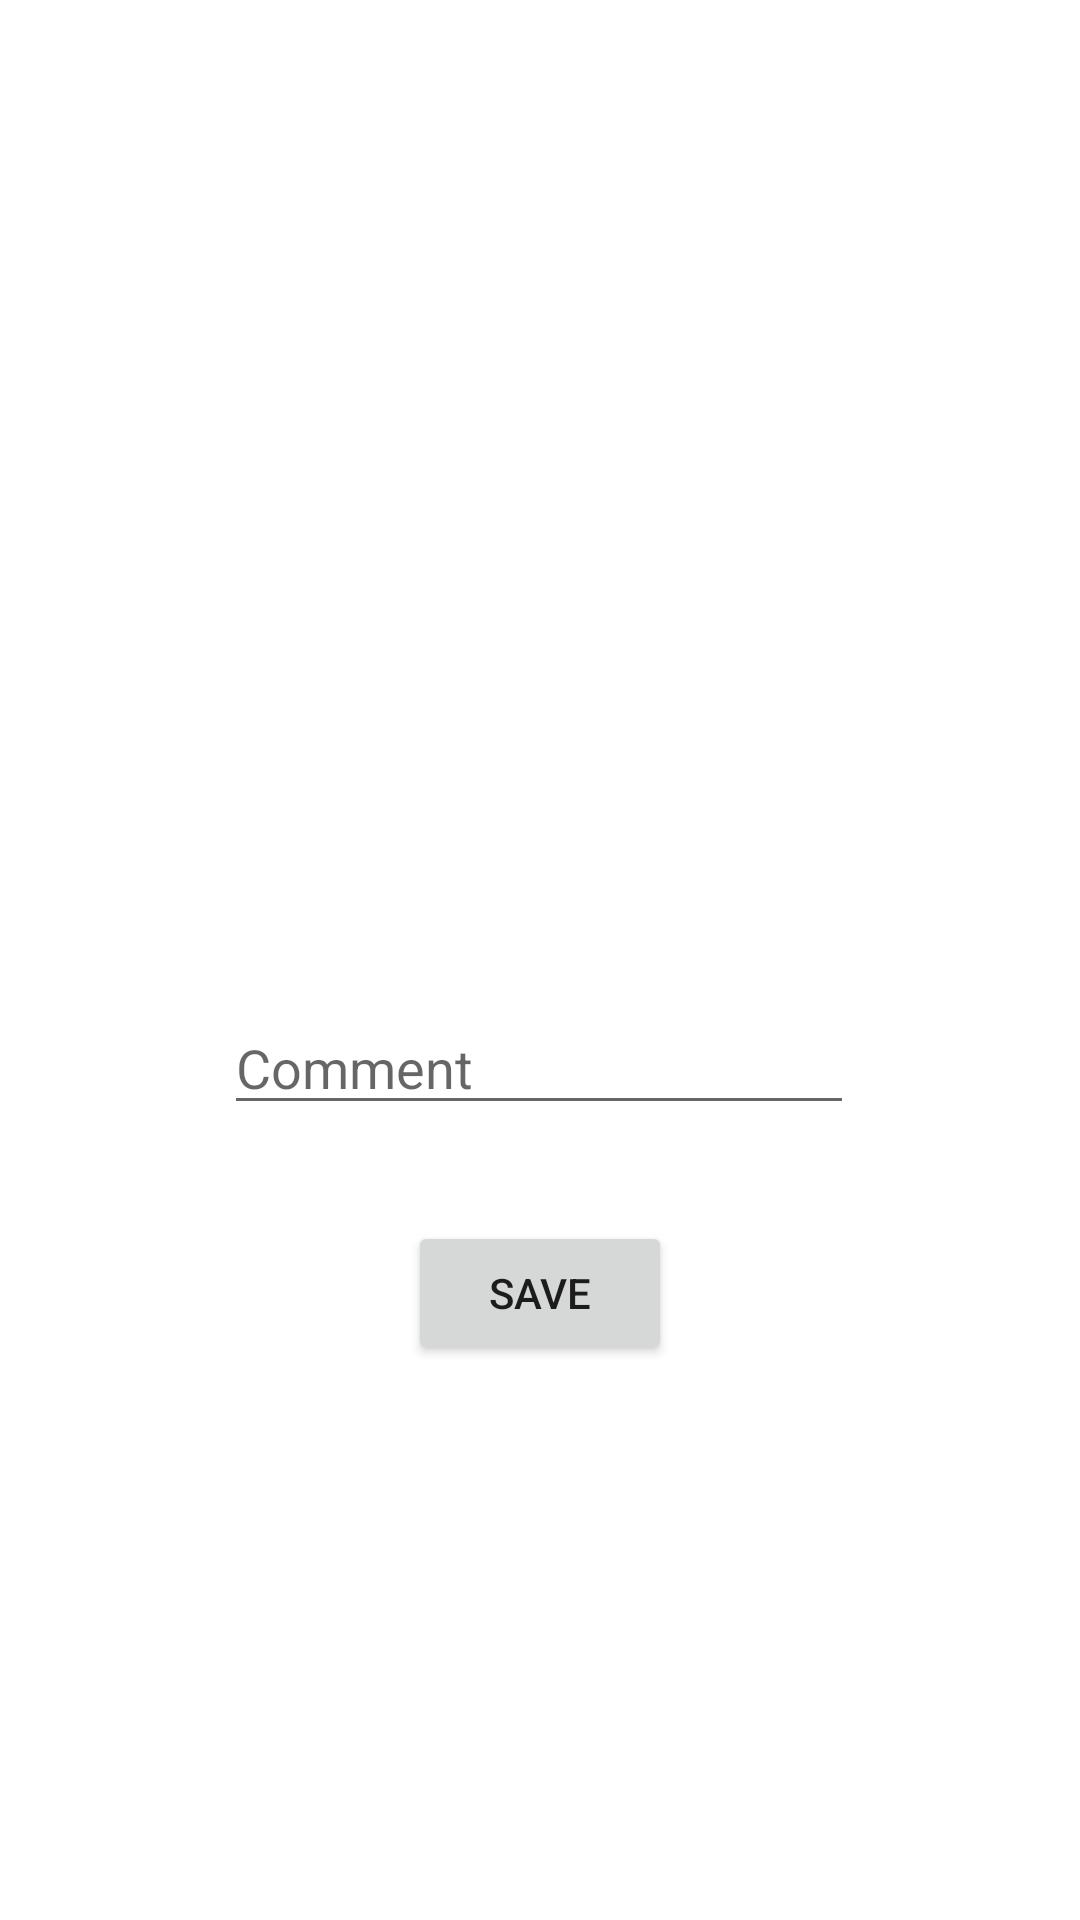

Layout XML and referenced resources for this Android screen:
<!-- AndroidManifest.xml: application theme Theme.PhotoSharingAndroidKotlinFirebaseTutorial -->
<!-- res/layout/activity_photo_sharing.xml -->
<?xml version="1.0" encoding="utf-8"?>
<androidx.constraintlayout.widget.ConstraintLayout xmlns:android="http://schemas.android.com/apk/res/android"
    xmlns:app="http://schemas.android.com/apk/res-auto"
    xmlns:tools="http://schemas.android.com/tools"
    android:layout_width="match_parent"
    android:layout_height="match_parent"
    tools:context=".Photo_Sharing">

    <ImageView
        android:id="@+id/imageView"
        android:layout_width="181dp"
        android:layout_height="0dp"
        android:layout_marginTop="190dp"
        android:layout_marginBottom="26dp"
        android:onClick="pickPhoto"
        app:layout_constraintBottom_toTopOf="@+id/userComment"
        app:layout_constraintEnd_toEndOf="parent"
        app:layout_constraintStart_toStartOf="parent"
        app:layout_constraintTop_toTopOf="parent"
        app:srcCompat="@drawable/ic_launcher_background" />

    <Button
        android:id="@+id/button"
        android:layout_width="wrap_content"
        android:layout_height="wrap_content"
        android:layout_marginBottom="185dp"
        android:onClick="save_onclick"
        android:text="save"
        app:layout_constraintBottom_toBottomOf="parent"
        app:layout_constraintEnd_toEndOf="parent"
        app:layout_constraintStart_toStartOf="parent"
        app:layout_constraintTop_toBottomOf="@+id/userComment" />

    <EditText
        android:id="@+id/userComment"
        android:layout_width="wrap_content"
        android:layout_height="wrap_content"
        android:layout_marginBottom="32dp"
        android:ems="10"
        android:hint="Comment"
        android:inputType="textPersonName"
        app:layout_constraintBottom_toTopOf="@+id/button"
        app:layout_constraintEnd_toEndOf="parent"
        app:layout_constraintHorizontal_bias="0.497"
        app:layout_constraintStart_toStartOf="parent"
        app:layout_constraintTop_toBottomOf="@+id/imageView" />

</androidx.constraintlayout.widget.ConstraintLayout>
<!-- resources referenced by this layout -->
<resources>
  <style name="Theme.PhotoSharingAndroidKotlinFirebaseTutorial" parent="Theme.MaterialComponents.DayNight.DarkActionBar">
          
          <item name="colorPrimary">@color/purple_500</item>
          <item name="colorPrimaryVariant">@color/purple_700</item>
          <item name="colorOnPrimary">@color/white</item>
          
          <item name="colorSecondary">@color/teal_200</item>
          <item name="colorSecondaryVariant">@color/teal_700</item>
          <item name="colorOnSecondary">@color/black</item>
          
          <item name="android:statusBarColor" tools:targetApi="l">?attr/colorPrimaryVariant</item>
          
      </style>
  <!-- not gathered from this repository: default colours our renderer supplied (Android Studio template values) -->
  <color name="purple_500">#FF6200EE</color>
  <color name="purple_700">#FF3700B3</color>
  <color name="teal_200">#FF03DAC5</color>
  <color name="teal_700">#FF018786</color>
  <color name="black">#FF000000</color>
  <color name="white">#FFFFFFFF</color>
</resources>
